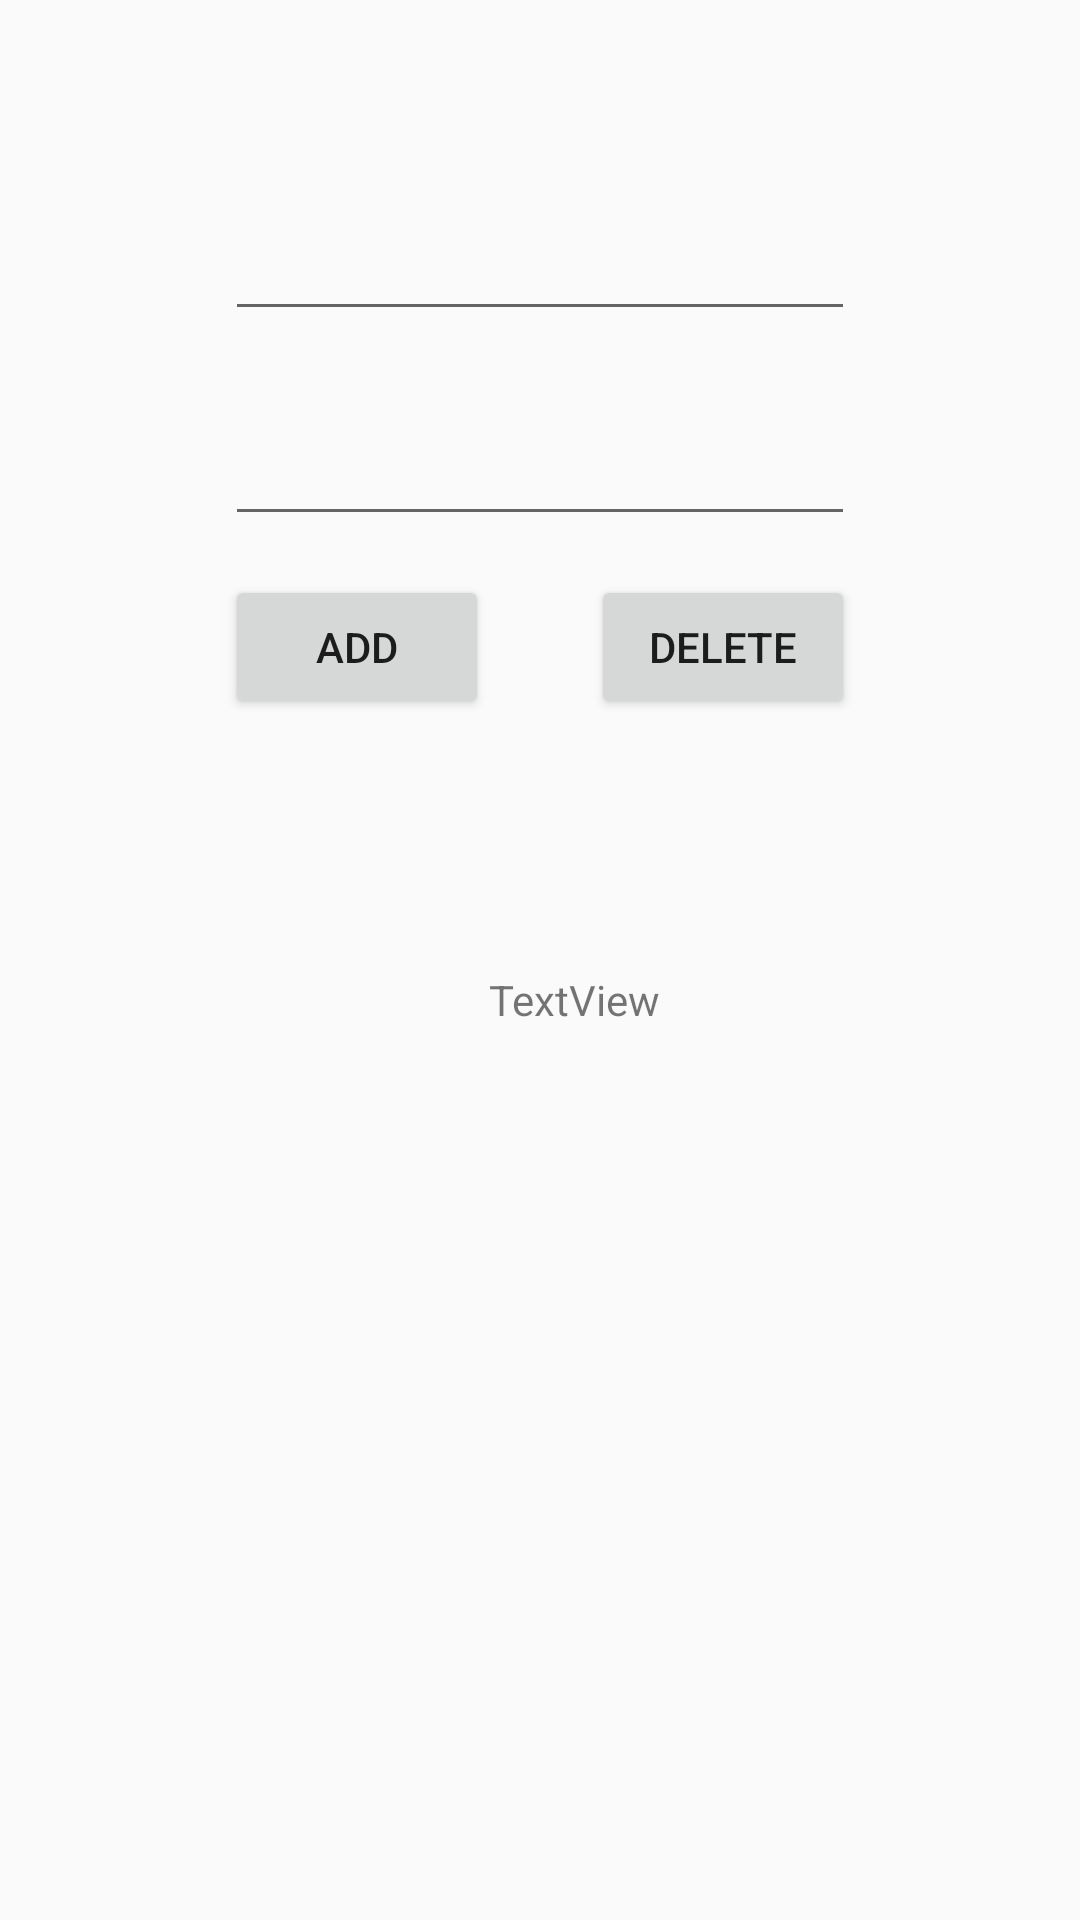

Android layout source for this screen:
<!-- AndroidManifest.xml: application theme Theme.AppCompat.Light.NoActionBar -->
<!-- res/layout/database.xml -->
<?xml version="1.0" encoding="utf-8"?>
<android.support.constraint.ConstraintLayout xmlns:android="http://schemas.android.com/apk/res/android"
    xmlns:app="http://schemas.android.com/apk/res-auto"
    xmlns:tools="http://schemas.android.com/tools"
    android:layout_width="match_parent"
    android:layout_height="match_parent">

    <TextView
        android:id="@+id/buckysText"
        android:layout_width="wrap_content"
        android:layout_height="wrap_content"
        android:layout_below="@+id/addButton"
        android:layout_marginTop="84dp"
        android:layout_toEndOf="@+id/addButton"
        android:text="TextView"
        app:layout_constraintStart_toEndOf="@+id/addButton"
        app:layout_constraintTop_toBottomOf="@+id/deleteButton" />

    <EditText
        android:id="@+id/phoneInput"
        android:layout_width="wrap_content"
        android:layout_height="wrap_content"
        android:layout_alignParentTop="true"
        android:layout_centerHorizontal="true"
        android:layout_marginTop="69dp"
        android:ems="10"
        android:inputType="textPersonName"
        app:layout_constraintEnd_toEndOf="parent"
        app:layout_constraintStart_toStartOf="parent"
        app:layout_constraintTop_toTopOf="parent" />

    <Button
        android:id="@+id/addButton"
        android:layout_width="wrap_content"
        android:layout_height="wrap_content"
        android:layout_alignStart="@+id/messageInput"
        android:layout_below="@+id/messageInput"
        android:layout_marginTop="13dp"
        android:onClick="addButtonClicked"
        android:text="Add"
        app:layout_constraintStart_toStartOf="@+id/messageInput"
        app:layout_constraintTop_toBottomOf="@+id/messageInput" />

    <EditText
        android:id="@+id/messageInput"
        android:layout_width="wrap_content"
        android:layout_height="wrap_content"
        android:layout_alignStart="@+id/phoneInput"
        android:layout_below="@+id/phoneInput"
        android:layout_marginTop="27dp"
        android:ems="10"
        android:inputType="textPersonName"
        app:layout_constraintStart_toStartOf="@+id/phoneInput"
        app:layout_constraintTop_toBottomOf="@+id/phoneInput" />

    <Button
        android:id="@+id/deleteButton"
        android:layout_width="wrap_content"
        android:layout_height="wrap_content"
        android:layout_alignBottom="@+id/addButton"
        android:layout_alignEnd="@+id/messageInput"
        android:layout_marginTop="13dp"
        android:onClick="deleteButtonClicked"
        android:text="Delete"
        app:layout_constraintEnd_toEndOf="@+id/messageInput"
        app:layout_constraintTop_toBottomOf="@+id/messageInput" />

</android.support.constraint.ConstraintLayout>
<!-- resources referenced by this layout -->
<resources>

</resources>
